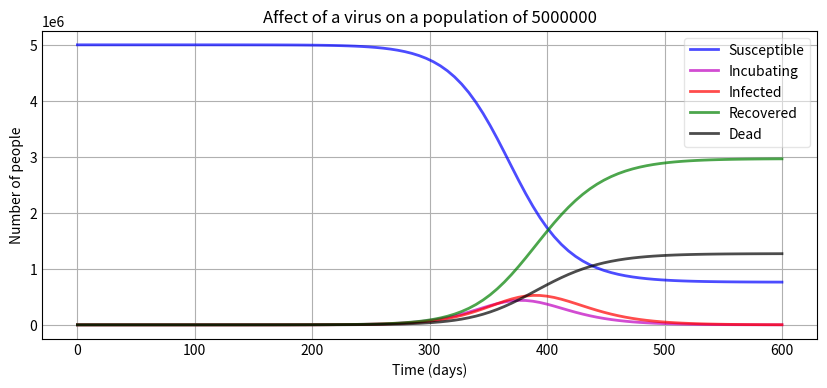

Here is the Python script that generated this plot:
# Thanks to this GitHub project:
# [redacted]
# for the basis of this code
#another test

from scipy.integrate import odeint
import numpy as np
import matplotlib.pyplot as plt

# variables to tweak
N = 5000000 # amount of people
Infection_period = 14 # infection period
Incubation_period = 11 # incubation period
days_till_death = 14 # days untill someone dies from disease
starting_infected = 1 # how many people start infected
how_long = 600 # how many days for simulation to run
R_0 = 2.22 # R naught

gamma = 1.0 / Infection_period # infection period
delta = 1.0 / Incubation_period  # incubation period
beta = R_0 * gamma  # R_0 = beta / gamma, so beta = R_0 * gamma
alpha = 0.3  # death rate
rho = 1/days_till_death  # days from infection until death

def deriv(y, t, N, beta, gamma, delta, alpha, rho):
    S, E, I, R, D = y
    dSdt = -beta * S * I / N
    dEdt = beta * S * I / N - delta * E
    dIdt = delta * E - (1 - alpha) * gamma * I - alpha * rho * I
    dRdt = (1 - alpha) * gamma * I
    dDdt = alpha * rho * I
    return dSdt, dEdt, dIdt, dRdt, dDdt

S0, E0, I0, R0, D0 = N - starting_infected, 0, starting_infected, 0, 0  # initial conditions: 
                                                                        # one infected, rest 
                                                                        # susceptible

t = np.linspace(0, how_long, 100) # Grid of time points (in days) 
                                  # NOTE: the last variable num is how granular it 
                                  # will be when you integrate the derivatives.

y0 = S0, E0, I0, R0, D0 # Initial conditions vector

# Integrate the SIR equations over the time grid, t.
ret = odeint(deriv, y0, t, args=(N, beta, gamma, delta, alpha, rho))
S, E, I, R, D = ret.T

print('Total amount of people killed: ' + str(round(D[-1])))

# Making the plot
f, ax = plt.subplots(1,1,figsize=(10,4))

# plots for the separate parameters
ax.plot(t, S, 'b', alpha=0.7, linewidth=2, label='Susceptible')
ax.plot(t, E, 'm', alpha=0.7, linewidth=2, label='Incubating')
ax.plot(t, I, 'r', alpha=0.7, linewidth=2, label='Infected')
ax.plot(t, R, 'g', alpha=0.7, linewidth=2, label='Recovered')
ax.plot(t, D, 'k', alpha=0.7, linewidth=2, label='Dead')

ax.set_title('Affect of a virus on a population of 5000000')

ax.set_xlabel('Time (days)')
ax.set_ylabel('Number of people')


ax.yaxis.set_tick_params(length=0)
ax.xaxis.set_tick_params(length=0)

ax.grid(which='major', linestyle='-')

legend = ax.legend()
legend.get_frame().set_alpha(0.5)

plt.show()